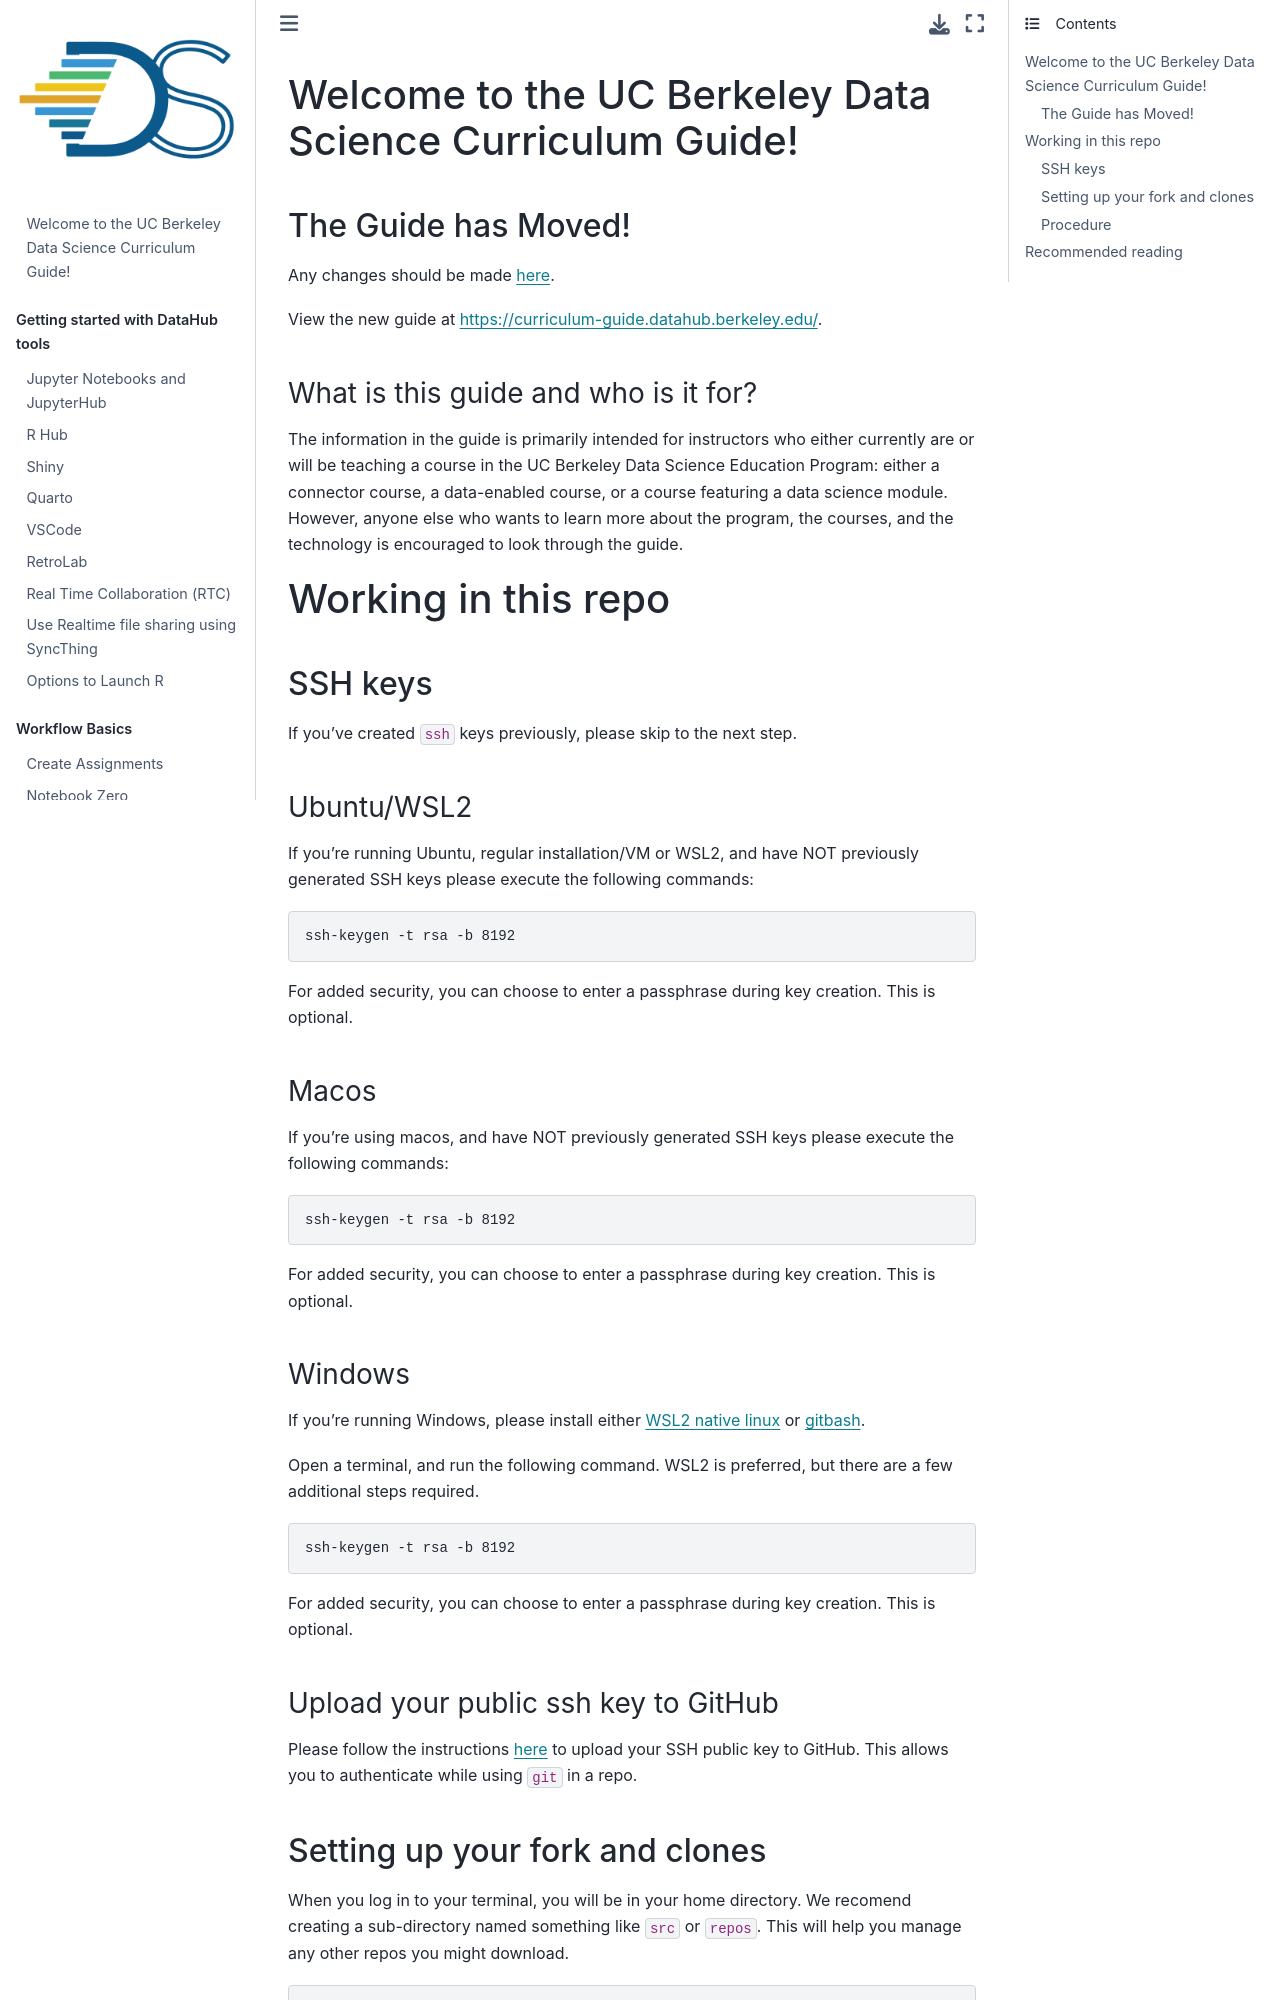

repository: ds-modules/curriculum-guide · page: README.html · generator: jekyll

# Welcome to the UC Berkeley Data Science Curriculum Guide!

## The Guide has Moved!

Any changes should be made [here](https://github.com/berkeley-cdss/curriculum-guide).

View the new guide at [https://curriculum-guide.datahub.berkeley.edu/](https://curriculum-guide.datahub.berkeley.edu/).

### What is this guide and who is it for?

The information in the guide is primarily intended for instructors who either currently are or will be teaching a course in the UC Berkeley Data Science Education Program: either a connector course, a data-enabled course, or a course featuring a data science module. However, anyone else who wants to learn more about the program, the courses, and the technology is encouraged to look through the guide.

# Working in this repo

## SSH keys
If you've created `ssh` keys previously, please skip to the next step.

### Ubuntu/WSL2
If you're running Ubuntu, regular installation/VM or WSL2, and have NOT
previously generated SSH keys please execute the following commands:
```
ssh-keygen -t rsa -b 8192
```
For added security, you can choose to enter a passphrase during key creation.
This is optional.

### Macos
If you're using macos, and have NOT previously generated SSH keys please
execute the following commands:
```
ssh-keygen -t rsa -b 8192
```
For added security, you can choose to enter a passphrase during key creation.
This is optional.

### Windows
If you're running Windows, please install either [WSL2 native linux](https://learn.microsoft.com/en-us/windows/wsl/install) 
or [gitbash](https://www.git-scm.com/download/win).

Open a terminal, and run the following command.  WSL2 is preferred, but there
are a few additional steps required.

```
ssh-keygen -t rsa -b 8192
```
For added security, you can choose to enter a passphrase during key creation.
This is optional.

### Upload your public ssh key to GitHub
Please follow the instructions [here](https://docs.github.com/en/authentication/connecting-to-github-with-ssh/adding-a-new-ssh-key-to-your-github-account) 
to upload your SSH public key to GitHub.  This allows you to authenticate while
using `git` in a repo.
